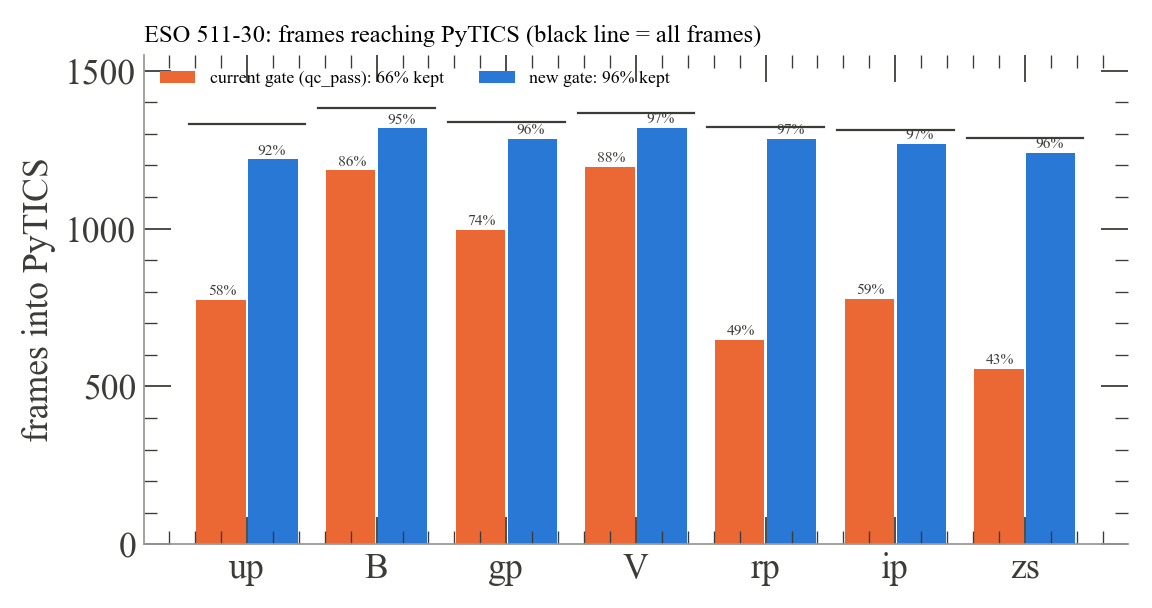

Source data for this figure (header and first rows):
filter, n, old, new
up, 1331, 773, 1219
B, 1381, 1184, 1317
gp, 1339, 996, 1284
V, 1365, 1195, 1320
rp, 1323, 648, 1283
ip, 1313, 778, 1268
zs, 1287, 556, 1240
